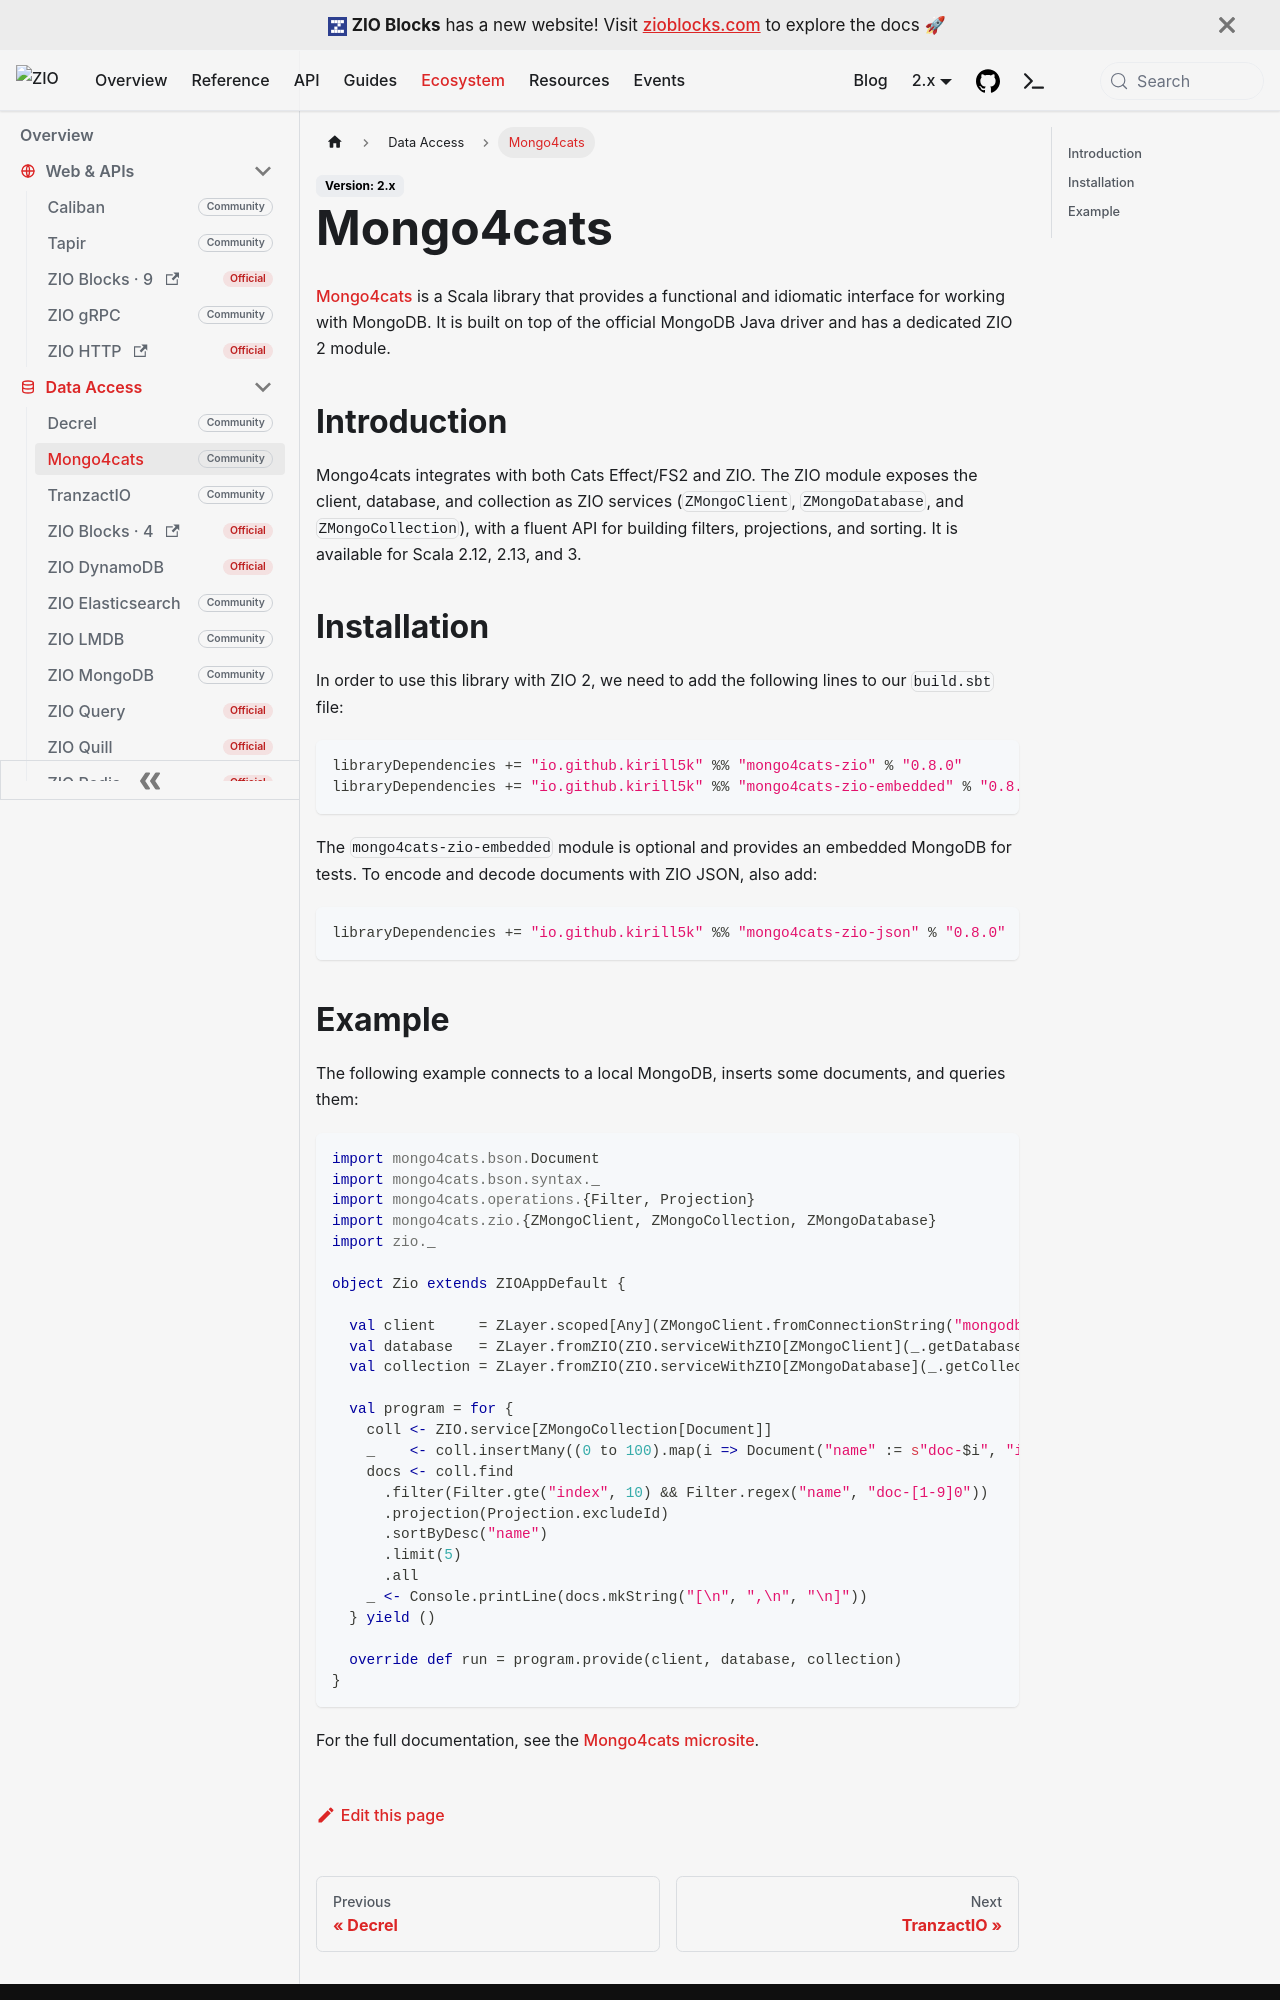

repository: zio/zio · page: ecosystem/community/mongo4cats/index.html · generator: docusaurus

---
id: mongo4cats
title: "Mongo4cats"
---

[Mongo4cats](https://github.com/Kirill5k/mongo4cats) is a Scala library that provides a functional and idiomatic interface for working with MongoDB. It is built on top of the official MongoDB Java driver and has a dedicated ZIO 2 module.

## Introduction

Mongo4cats integrates with both Cats Effect/FS2 and ZIO. The ZIO module exposes the client, database, and collection as ZIO services (`ZMongoClient`, `ZMongoDatabase`, and `ZMongoCollection`), with a fluent API for building filters, projections, and sorting. It is available for Scala 2.12, 2.13, and 3.

## Installation

In order to use this library with ZIO 2, we need to add the following lines to our `build.sbt` file:

```scala
libraryDependencies += "io.github.kirill5k" %% "mongo4cats-zio" % "0.8.0"
libraryDependencies += "io.github.kirill5k" %% "mongo4cats-zio-embedded" % "0.8.0" % Test
```

The `mongo4cats-zio-embedded` module is optional and provides an embedded MongoDB for tests. To encode and decode documents with ZIO JSON, also add:

```scala
libraryDependencies += "io.github.kirill5k" %% "mongo4cats-zio-json" % "0.8.0"
```
